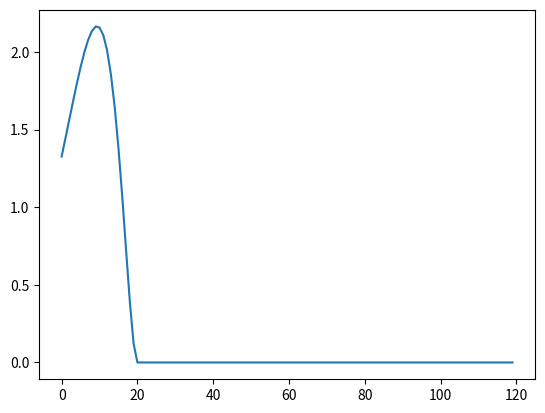

The script that saved this image:
from scipy.stats import gamma
import matplotlib.pyplot as plt
import numpy as np


gamma_a = 3
gamma_rv = gamma(gamma_a)

def assign_credit(rewards, t, new_reward):
    credit_frames = 60

    x = np.linspace(gamma.ppf(0.001, gamma_a),
                gamma.ppf(0.999, gamma_a), credit_frames)
    gamma_pdf = gamma_rv.pdf(x)[::-1]

    credit = np.zeros_like(rewards, dtype=float)
    t_start_credit = max(0, (t - credit_frames))
    t_start_gamma = max(0, credit_frames-t)
    credit[t_start_credit:t] = new_reward * gamma_pdf[t_start_gamma:]

    rewards = rewards + credit
    
    return rewards

def plot_reward(rewards):
    fig, ax = plt.subplots(1, 1)

    num_frames = len(rewards)
    x = np.arange(num_frames)

    ax.plot(x, rewards)
    plt.show()


rewards = [0] * 120
rew_after_credit = assign_credit(rewards, t=20, new_reward=8)
plot_reward(rew_after_credit)
